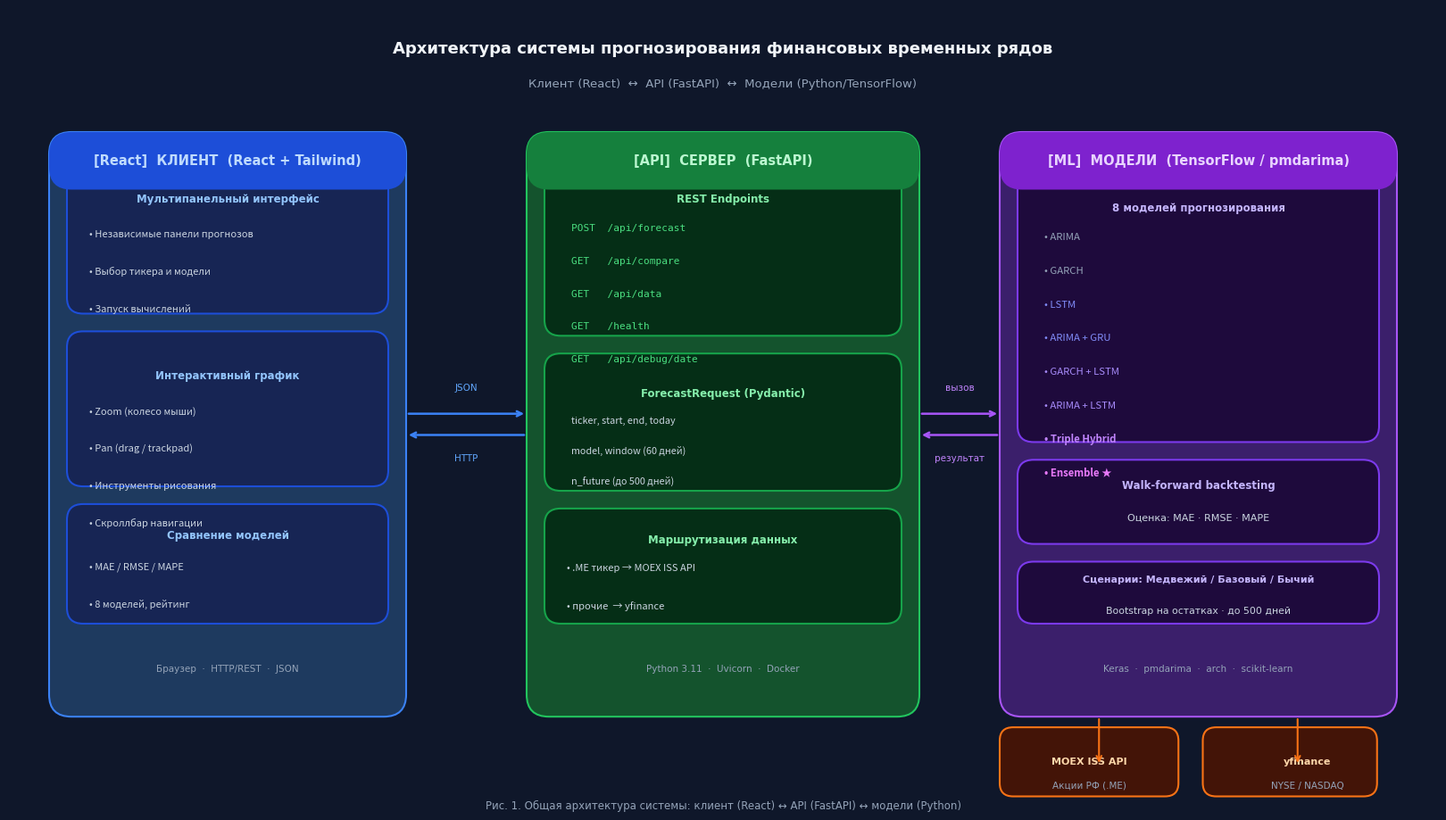

The matplotlib source for this figure:
"""
Рис. 1 — Общая архитектура системы прогнозирования
Клиент (React) ↔ API (FastAPI) ↔ Модели (Python)
"""
import matplotlib
matplotlib.use('Agg')
import matplotlib.pyplot as plt
import matplotlib.patches as mpatches
from matplotlib.patches import FancyBboxPatch, FancyArrowPatch

fig, ax = plt.subplots(figsize=(16, 9))
ax.set_xlim(0, 16)
ax.set_ylim(0, 9)
ax.axis('off')
fig.patch.set_facecolor('#0F172A')   # slate-900
ax.set_facecolor('#0F172A')

# ─── Color palette ────────────────────────────────────────────────────────────
C_BLUE_FILL  = '#1E3A5F'
C_BLUE_BRD   = '#3B82F6'
C_GREEN_FILL = '#14532D'
C_GREEN_BRD  = '#22C55E'
C_PURP_FILL  = '#3B1F6B'
C_PURP_BRD   = '#A855F7'
C_ORAN_FILL  = '#431407'
C_ORAN_BRD   = '#F97316'
C_GRAY_FILL  = '#1E293B'
C_GRAY_BRD   = '#475569'
C_TEXT_HEAD  = '#F1F5F9'
C_TEXT_BODY  = '#CBD5E1'
C_TEXT_MUTED = '#94A3B8'
C_ARROW      = '#64748B'

def box(ax, x, y, w, h, fill, border, radius=0.25):
    rect = FancyBboxPatch(
        (x, y), w, h,
        boxstyle=f"round,pad=0,rounding_size={radius}",
        linewidth=1.5,
        edgecolor=border,
        facecolor=fill,
        zorder=3,
    )
    ax.add_patch(rect)

def header_bar(ax, x, y, w, h, fill, border, radius=0.25):
    """Top coloured header strip for a card."""
    rect = FancyBboxPatch(
        (x, y), w, h,
        boxstyle=f"round,pad=0,rounding_size={radius}",
        linewidth=0,
        edgecolor='none',
        facecolor=fill,
        zorder=4,
    )
    ax.add_patch(rect)

def txt(ax, x, y, s, size=9, color=C_TEXT_BODY, bold=False, ha='center', va='center'):
    ax.text(x, y, s, fontsize=size, color=color,
            ha=ha, va=va, fontweight='bold' if bold else 'normal',
            zorder=5, fontfamily='monospace' if s.startswith('/') else 'DejaVu Sans')

def bullet(ax, x, y, items, size=8.5, color=C_TEXT_BODY):
    for i, item in enumerate(items):
        ax.text(x, y - i * 0.42, f'• {item}', fontsize=size,
                color=color, ha='left', va='center', zorder=5)

def arrow(ax, x1, y1, x2, y2, color=C_ARROW, style='->'):
    ax.annotate('',
        xy=(x2, y2), xytext=(x1, y1),
        arrowprops=dict(
            arrowstyle=style,
            color=color,
            lw=1.8,
            connectionstyle='arc3,rad=0.0',
        ),
        zorder=6,
    )

def double_arrow(ax, x1, y_mid, x2, color=C_ARROW):
    """Two parallel arrows between two x positions at y_mid ± 0.1."""
    arrow(ax, x1, y_mid + 0.12, x2, y_mid + 0.12, color=color)
    arrow(ax, x2, y_mid - 0.12, x1, y_mid - 0.12, color=color)

# ─── Title ────────────────────────────────────────────────────────────────────
txt(ax, 8, 8.55,
    'Архитектура системы прогнозирования финансовых временных рядов',
    size=13, color=C_TEXT_HEAD, bold=True)
txt(ax, 8, 8.15,
    'Клиент (React)  ↔  API (FastAPI)  ↔  Модели (Python/TensorFlow)',
    size=9.5, color=C_TEXT_MUTED)

# ═══════════════════════════════════════════════════════════════════════════════
# КОЛОНКА 1: КЛИЕНТ (React)  x=0.4 .. 4.4
# ═══════════════════════════════════════════════════════════════════════════════
BX1, BW = 0.45, 4.0
BY_TOP, BH = 1.0, 6.6

box(ax, BX1, BY_TOP, BW, BH, C_BLUE_FILL, C_BLUE_BRD)
header_bar(ax, BX1, BY_TOP + BH - 0.65, BW, 0.65, '#1D4ED8', C_BLUE_BRD)
txt(ax, BX1 + BW/2, BY_TOP + BH - 0.32, '[React]  КЛИЕНТ  (React + Tailwind)',
    size=10.5, color='#BFDBFE', bold=True)

# Sub-box: UI Panels
box(ax, BX1+0.2, BY_TOP+4.55, BW-0.4, 1.7, '#172554', '#1D4ED8', radius=0.18)
txt(ax, BX1+BW/2, BY_TOP+5.85, 'Мультипанельный интерфейс', size=8.5, color='#93C5FD', bold=True)
bullet(ax, BX1+0.45, BY_TOP+5.45,
       ['Независимые панели прогнозов',
        'Выбор тикера и модели',
        'Запуск вычислений'], size=8, color=C_TEXT_BODY)

# Sub-box: Chart
box(ax, BX1+0.2, BY_TOP+2.6, BW-0.4, 1.75, '#172554', '#1D4ED8', radius=0.18)
txt(ax, BX1+BW/2, BY_TOP+3.85, 'Интерактивный график', size=8.5, color='#93C5FD', bold=True)
bullet(ax, BX1+0.45, BY_TOP+3.45,
       ['Zoom (колесо мыши)',
        'Pan (drag / trackpad)',
        'Инструменты рисования',
        'Скроллбар навигации'], size=8, color=C_TEXT_BODY)

# Sub-box: Comparison
box(ax, BX1+0.2, BY_TOP+1.05, BW-0.4, 1.35, '#172554', '#1D4ED8', radius=0.18)
txt(ax, BX1+BW/2, BY_TOP+2.05, 'Сравнение моделей', size=8.5, color='#93C5FD', bold=True)
bullet(ax, BX1+0.45, BY_TOP+1.7,
       ['MAE / RMSE / MAPE',
        '8 моделей, рейтинг'], size=8, color=C_TEXT_BODY)

txt(ax, BX1+BW/2, BY_TOP+0.55, 'Браузер  ·  HTTP/REST  ·  JSON', size=7.5, color=C_TEXT_MUTED)

# ═══════════════════════════════════════════════════════════════════════════════
# КОЛОНКА 2: API  x=5.8 .. 10.2
# ═══════════════════════════════════════════════════════════════════════════════
BX2 = 5.8
BW2 = 4.4

box(ax, BX2, BY_TOP, BW2, BH, C_GREEN_FILL, C_GREEN_BRD)
header_bar(ax, BX2, BY_TOP + BH - 0.65, BW2, 0.65, '#15803D', C_GREEN_BRD)
txt(ax, BX2 + BW2/2, BY_TOP + BH - 0.32, '[API]  СЕРВЕР  (FastAPI)',
    size=10.5, color='#BBF7D0', bold=True)

# Endpoints
box(ax, BX2+0.2, BY_TOP+4.3, BW2-0.4, 2.0, '#052E16', '#16A34A', radius=0.18)
txt(ax, BX2+BW2/2, BY_TOP+5.85, 'REST Endpoints', size=8.5, color='#86EFAC', bold=True)
endpoints = [
    'POST  /api/forecast',
    'GET   /api/compare',
    'GET   /api/data',
    'GET   /health',
    'GET   /api/debug/date',
]
for i, ep in enumerate(endpoints):
    ax.text(BX2+0.5, BY_TOP+5.52 - i*0.37, ep,
            fontsize=8, color='#4ADE80', ha='left', va='center',
            zorder=5, fontfamily='monospace')

# Request/Response
box(ax, BX2+0.2, BY_TOP+2.55, BW2-0.4, 1.55, '#052E16', '#16A34A', radius=0.18)
txt(ax, BX2+BW2/2, BY_TOP+3.65, 'ForecastRequest (Pydantic)', size=8.5, color='#86EFAC', bold=True)
fields = ['ticker, start, end, today',
          'model, window (60 дней)',
          'n_future (до 500 дней)']
for i, f in enumerate(fields):
    ax.text(BX2+0.5, BY_TOP+3.35 - i*0.34, f,
            fontsize=7.8, color=C_TEXT_BODY, ha='left', va='center', zorder=5)

# Data routing
box(ax, BX2+0.2, BY_TOP+1.05, BW2-0.4, 1.3, '#052E16', '#16A34A', radius=0.18)
txt(ax, BX2+BW2/2, BY_TOP+2.0, 'Маршрутизация данных', size=8.5, color='#86EFAC', bold=True)
bullet(ax, BX2+0.45, BY_TOP+1.68,
       ['.ME тикер → MOEX ISS API',
        'прочие  → yfinance'], size=8, color=C_TEXT_BODY)

txt(ax, BX2+BW2/2, BY_TOP+0.55, 'Python 3.11  ·  Uvicorn  ·  Docker', size=7.5, color=C_TEXT_MUTED)

# ═══════════════════════════════════════════════════════════════════════════════
# КОЛОНКА 3: МОДЕЛИ  x=11.1 .. 15.5
# ═══════════════════════════════════════════════════════════════════════════════
BX3 = 11.1
BW3 = 4.45

box(ax, BX3, BY_TOP, BW3, BH, C_PURP_FILL, C_PURP_BRD)
header_bar(ax, BX3, BY_TOP + BH - 0.65, BW3, 0.65, '#7E22CE', C_PURP_BRD)
txt(ax, BX3 + BW3/2, BY_TOP + BH - 0.32, '[ML]  МОДЕЛИ  (TensorFlow / pmdarima)',
    size=10.5, color='#E9D5FF', bold=True)

# Models list
box(ax, BX3+0.2, BY_TOP+3.1, BW3-0.4, 3.15, '#1E0A3C', '#7C3AED', radius=0.18)
txt(ax, BX3+BW3/2, BY_TOP+5.75, '8 моделей прогнозирования', size=8.5, color='#C4B5FD', bold=True)

models = [
    ('ARIMA',           '#94A3B8'),
    ('GARCH',           '#94A3B8'),
    ('LSTM',            '#818CF8'),
    ('ARIMA + GRU',     '#818CF8'),
    ('GARCH + LSTM',    '#A78BFA'),
    ('ARIMA + LSTM',    '#A78BFA'),
    ('Triple Hybrid',   '#C084FC'),
    ('Ensemble ★',      '#E879F9'),
]
for i, (name, color) in enumerate(models):
    ax.text(BX3+0.5, BY_TOP+5.42 - i*0.38, f'• {name}',
            fontsize=8.2, color=color, ha='left', va='center', zorder=5,
            fontweight='bold' if 'Ensemble' in name or 'Triple' in name else 'normal')

# Walk-forward
box(ax, BX3+0.2, BY_TOP+1.95, BW3-0.4, 0.95, '#1E0A3C', '#7C3AED', radius=0.18)
txt(ax, BX3+BW3/2, BY_TOP+2.62, 'Walk-forward backtesting', size=8.5, color='#C4B5FD', bold=True)
txt(ax, BX3+BW3/2, BY_TOP+2.25, 'Оценка: MAE · RMSE · MAPE', size=8, color=C_TEXT_BODY)

# Scenarios
box(ax, BX3+0.2, BY_TOP+1.05, BW3-0.4, 0.7, '#1E0A3C', '#7C3AED', radius=0.18)
txt(ax, BX3+BW3/2, BY_TOP+1.55, 'Сценарии: Медвежий / Базовый / Бычий', size=8, color='#C4B5FD', bold=True)
txt(ax, BX3+BW3/2, BY_TOP+1.2, 'Bootstrap на остатках · до 500 дней', size=7.8, color=C_TEXT_BODY)

txt(ax, BX3+BW3/2, BY_TOP+0.55, 'Keras  ·  pmdarima  ·  arch  ·  scikit-learn', size=7.5, color=C_TEXT_MUTED)

# ═══════════════════════════════════════════════════════════════════════════════
# СТРЕЛКИ между колонками
# ═══════════════════════════════════════════════════════════════════════════════
# React ↔ FastAPI
arr_y = BY_TOP + BH/2
double_arrow(ax, BX1+BW, arr_y, BX2, color='#3B82F6')
txt(ax, (BX1+BW + BX2)/2, arr_y+0.42, 'JSON', size=7.5, color='#60A5FA')
txt(ax, (BX1+BW + BX2)/2, arr_y-0.38, 'HTTP', size=7.5, color='#60A5FA')

# FastAPI ↔ Models
double_arrow(ax, BX2+BW2, arr_y, BX3, color='#A855F7')
txt(ax, (BX2+BW2 + BX3)/2, arr_y+0.42, 'вызов', size=7.5, color='#C084FC')
txt(ax, (BX2+BW2 + BX3)/2, arr_y-0.38, 'результат', size=7.5, color='#C084FC')

# ─── Data sources annotation under the Models box ────────────────────────────
DS_Y = BY_TOP - 0.0
ax.annotate('',
    xy=(BX3 + BW3*0.25, BY_TOP),
    xytext=(BX3 + BW3*0.25, BY_TOP - 0.55),
    arrowprops=dict(arrowstyle='<-', color='#F97316', lw=1.5),
    zorder=6,
)
ax.annotate('',
    xy=(BX3 + BW3*0.75, BY_TOP),
    xytext=(BX3 + BW3*0.75, BY_TOP - 0.55),
    arrowprops=dict(arrowstyle='<-', color='#F97316', lw=1.5),
    zorder=6,
)

box(ax, BX3, 0.1, BW3*0.45, 0.78, '#431407', '#F97316', radius=0.15)
txt(ax, BX3 + BW3*0.225, 0.5, 'MOEX ISS API', size=8, color='#FED7AA', bold=True)
txt(ax, BX3 + BW3*0.225, 0.23, 'Акции РФ (.ME)', size=7.5, color=C_TEXT_MUTED)

box(ax, BX3 + BW3*0.5 + 0.05, 0.1, BW3*0.45-0.05, 0.78, '#431407', '#F97316', radius=0.15)
txt(ax, BX3 + BW3*0.775, 0.5, 'yfinance', size=8, color='#FED7AA', bold=True)
txt(ax, BX3 + BW3*0.775, 0.23, 'NYSE / NASDAQ', size=7.5, color=C_TEXT_MUTED)

# ─── Caption ──────────────────────────────────────────────────────────────────
txt(ax, 8, 0.0,
    'Рис. 1. Общая архитектура системы: клиент (React) ↔ API (FastAPI) ↔ модели (Python)',
    size=8.5, color=C_TEXT_MUTED)

plt.tight_layout(pad=0)
plt.savefig('fig1_architecture.png', dpi=200, bbox_inches='tight',
            facecolor=fig.get_facecolor())
print('✅  fig1_architecture.png saved')
